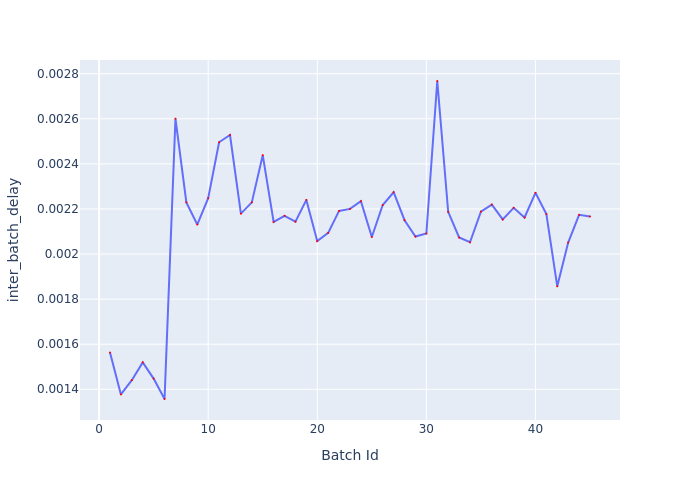

Values plotted in this chart, from the file beside it:
Batch Id, inter_batch_delay
1, 0.001563
2, 0.001377
3, 0.00144
4, 0.001519
5, 0.001447
6, 0.001357
7, 0.0026
8, 0.002229
9, 0.002131
10, 0.002248
11, 0.002496
12, 0.002528
13, 0.002179
14, 0.002229
15, 0.002439
16, 0.002142
17, 0.002169
18, 0.002144
19, 0.00224
20, 0.002057
21, 0.002094
22, 0.002191
23, 0.0022
24, 0.002234
25, 0.002075
26, 0.002217
27, 0.002274
28, 0.00215
29, 0.002078
30, 0.002091
31, 0.002768
32, 0.002187
33, 0.002073
34, 0.002052
35, 0.002188
36, 0.002219
37, 0.002153
38, 0.002205
39, 0.002162
40, 0.002272
41, 0.002177
42, 0.001857
43, 0.002051
44, 0.002174
45, 0.002167
